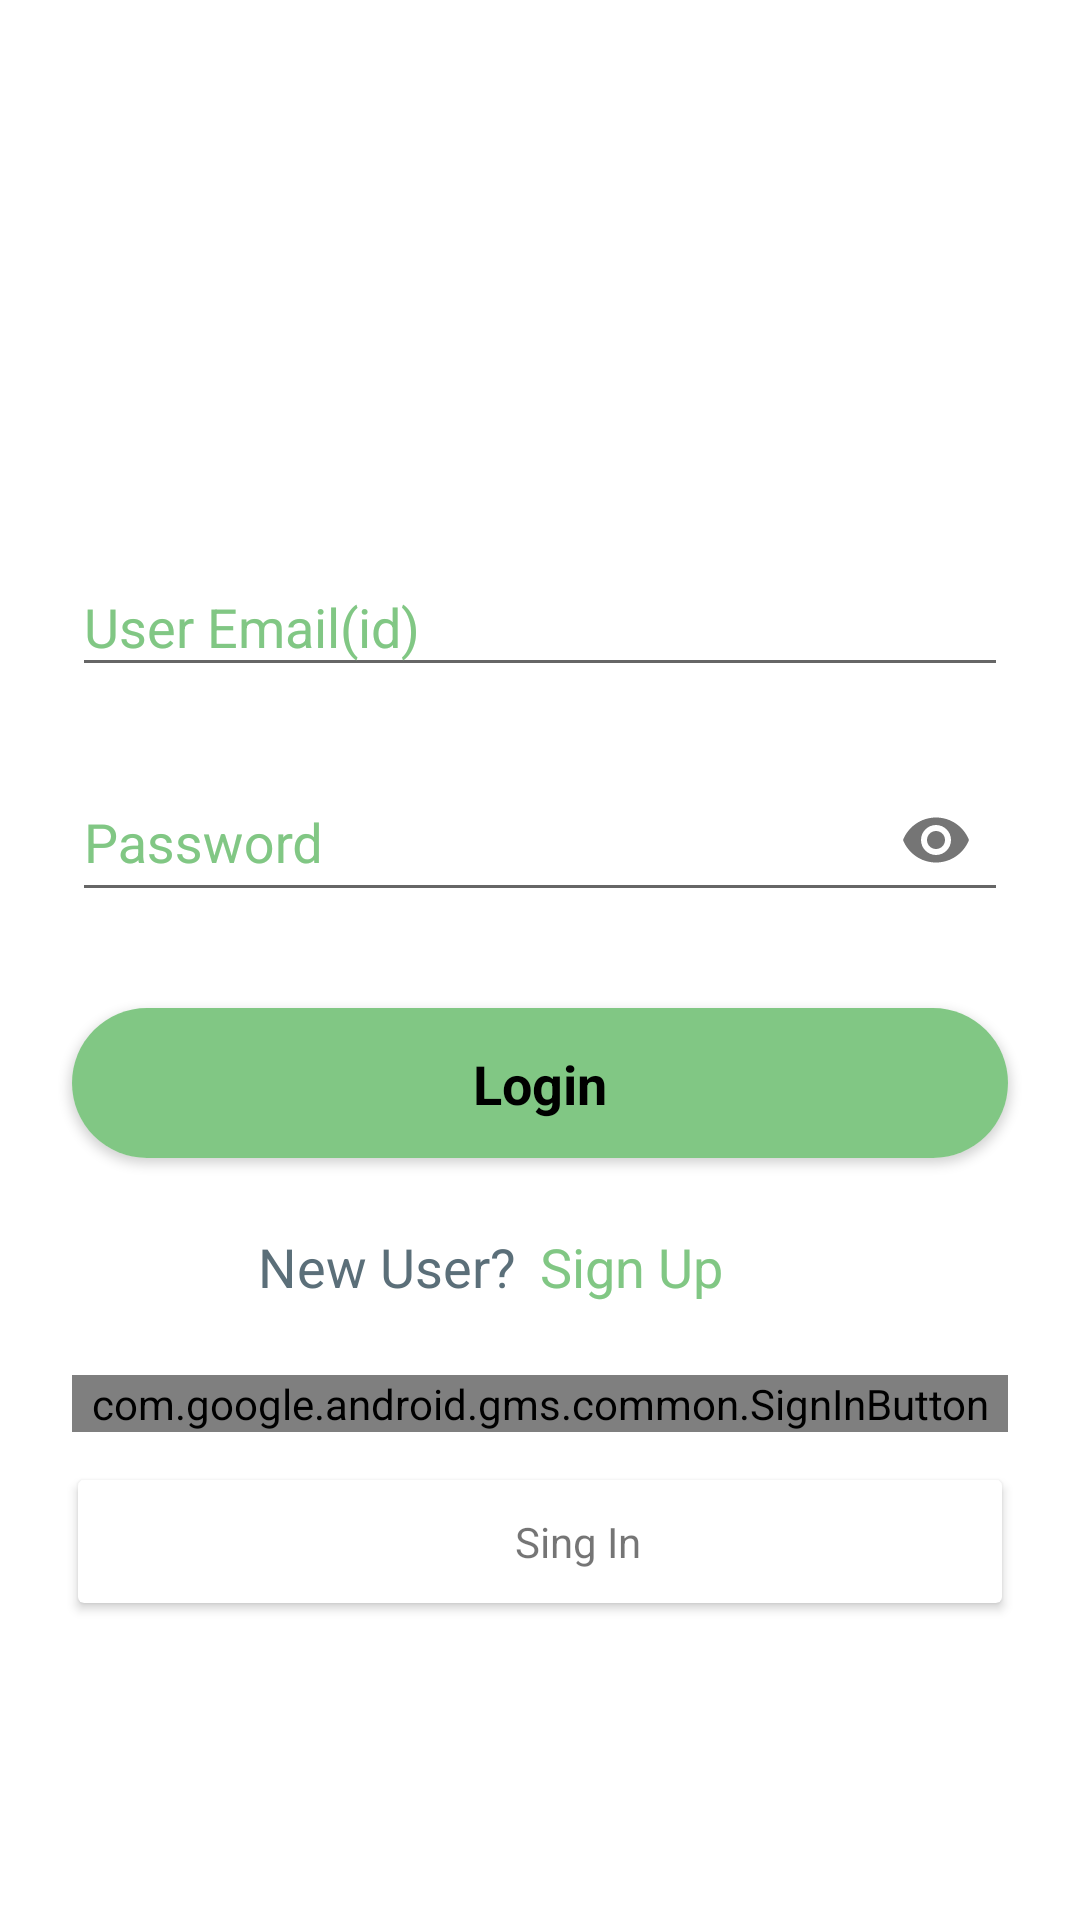

Layout XML and referenced resources for this Android screen:
<!-- AndroidManifest.xml: application theme AppTheme -->
<!-- res/layout/activity_login.xml -->
<?xml version="1.0" encoding="utf-8"?>
<androidx.constraintlayout.widget.ConstraintLayout xmlns:android="http://schemas.android.com/apk/res/android"
    xmlns:app="http://schemas.android.com/apk/res-auto"
    xmlns:tools="http://schemas.android.com/tools"
    android:layout_width="match_parent"
    android:layout_height="match_parent"
    android:background="#ffffff"
    tools:context=".Login">

    <androidx.constraintlayout.widget.Guideline
        android:id="@+id/guideline"
        android:layout_width="wrap_content"
        android:layout_height="wrap_content"
        android:orientation="horizontal"
        app:layout_constraintGuide_percent=".50" />

    <ImageView
        android:id="@+id/imageView3"
        android:layout_width="120dp"
        android:layout_height="120dp"
        android:layout_marginBottom="24dp"
        app:layout_constraintBottom_toTopOf="@+id/textInputLayout"
        app:layout_constraintEnd_toEndOf="parent"
        app:layout_constraintStart_toStartOf="parent"
        app:srcCompat="@drawable/man" />

    <com.google.android.material.textfield.TextInputLayout
        android:id="@+id/textInputLayout"
        android:layout_width="match_parent"
        android:layout_height="wrap_content"
        android:layout_marginStart="24dp"
        android:layout_marginEnd="24dp"
        android:layout_marginBottom="16dp"
        android:textColorHint="@color/colorText"
        app:layout_constraintBottom_toTopOf="@+id/username_text_input_layout"
        app:layout_constraintEnd_toEndOf="parent"
        app:layout_constraintStart_toStartOf="parent">

        <EditText
            android:id="@+id/edUserName"
            android:layout_width="match_parent"
            android:layout_height="match_parent"
            android:layout_centerHorizontal="true"
            android:layout_centerVertical="true"
            android:ems="10"
            android:hint="User Email(id)"
            android:inputType="text"
            android:maxLines="1" />


    </com.google.android.material.textfield.TextInputLayout>

    <com.google.android.material.textfield.TextInputLayout
        android:id="@+id/username_text_input_layout"
        android:layout_width="match_parent"
        android:layout_height="wrap_content"
        android:layout_marginStart="24dp"
        android:layout_marginEnd="24dp"
        android:layout_marginBottom="16dp"
        android:textColorHint="@color/colorText"
        app:layout_constraintBottom_toTopOf="@+id/guideline"
        app:layout_constraintEnd_toEndOf="parent"
        app:layout_constraintStart_toStartOf="parent"
        app:passwordToggleEnabled="true">

        <EditText
            android:id="@+id/edPassword"
            android:layout_width="match_parent"
            android:layout_height="match_parent"
            android:layout_centerHorizontal="true"
            android:layout_centerVertical="true"
            android:ems="10"
            android:hint="Password"
            android:inputType="textPassword"
            android:maxLines="1" />

    </com.google.android.material.textfield.TextInputLayout>

    <androidx.cardview.widget.CardView
        android:id="@+id/cardLogin"
        android:layout_width="0dp"
        android:layout_height="50dp"
        android:layout_marginStart="24dp"
        android:layout_marginTop="16dp"

        android:layout_marginEnd="24dp"
        app:cardCornerRadius="25dp"
        app:layout_constraintEnd_toEndOf="parent"
        app:layout_constraintStart_toStartOf="parent"
        app:layout_constraintTop_toTopOf="@+id/guideline">

        <androidx.constraintlayout.widget.ConstraintLayout
            android:layout_width="match_parent"
            android:layout_height="match_parent"
            android:background="#81C784">

            <TextView
                android:id="@+id/textView2"
                android:layout_width="wrap_content"
                android:layout_height="wrap_content"
                android:text="Login"
                android:textColor="#000000"
                android:textSize="18sp"
                android:textStyle="bold"
                app:layout_constraintBottom_toBottomOf="parent"
                app:layout_constraintEnd_toEndOf="parent"
                app:layout_constraintStart_toStartOf="parent"
                app:layout_constraintTop_toTopOf="parent" />

        </androidx.constraintlayout.widget.ConstraintLayout>

    </androidx.cardview.widget.CardView>

    <androidx.constraintlayout.widget.Guideline
        android:id="@+id/guideline2"
        android:layout_width="wrap_content"
        android:layout_height="wrap_content"
        android:orientation="vertical"
        app:layout_constraintEnd_toEndOf="parent"
        app:layout_constraintGuide_percent=".50"
        app:layout_constraintStart_toStartOf="parent" />

    <TextView
        android:id="@+id/textView6"
        android:layout_width="wrap_content"
        android:layout_height="wrap_content"
        android:layout_marginTop="24dp"
        android:layout_marginEnd="8dp"
        android:text="New User?"
        android:textColor="#5b6f79"
        android:textSize="18sp"
        app:layout_constraintEnd_toStartOf="@+id/guideline2"
        app:layout_constraintTop_toBottomOf="@+id/cardLogin" />

    <TextView
        android:id="@+id/tvSignUp"
        android:layout_width="wrap_content"
        android:layout_height="wrap_content"
        android:text="Sign Up"
        android:textColor="#81C784"
        android:textSize="18sp"
        app:layout_constraintBottom_toBottomOf="@+id/textView6"
        app:layout_constraintStart_toStartOf="@+id/guideline2"
        app:layout_constraintTop_toTopOf="@+id/textView6"
        app:layout_constraintVertical_bias="0.0" />

    <com.google.android.gms.common.SignInButton
        android:id="@+id/btnGoogle"
        android:layout_width="0dp"
        android:layout_height="wrap_content"
        android:layout_marginTop="24dp"
        app:layout_constraintEnd_toEndOf="@+id/cardLogin"
        app:layout_constraintStart_toStartOf="@+id/cardLogin"
        app:layout_constraintTop_toBottomOf="@+id/textView6" />

    <androidx.cardview.widget.CardView
        android:id="@+id/btnFacebook"
        android:layout_width="0dp"
        android:layout_height="wrap_content"
        android:layout_marginStart="2dp"
        android:layout_marginTop="16dp"
        android:layout_marginEnd="2dp"
        app:layout_constraintEnd_toEndOf="@+id/btnGoogle"
        app:layout_constraintStart_toStartOf="@+id/btnGoogle"
        app:layout_constraintTop_toBottomOf="@+id/btnGoogle">

        <androidx.constraintlayout.widget.ConstraintLayout
            android:layout_width="match_parent"
            android:layout_height="match_parent">

            <ImageView
                android:id="@+id/imageView2"
                android:layout_width="25dp"
                android:layout_height="25dp"
                android:layout_marginStart="16dp"
                android:layout_marginTop="8dp"
                android:layout_marginBottom="8dp"
                app:layout_constraintBottom_toBottomOf="parent"
                app:layout_constraintStart_toStartOf="parent"
                app:layout_constraintTop_toTopOf="parent"
                app:srcCompat="@drawable/fblogo" />

            <TextView
                android:id="@+id/textView11"
                android:layout_width="58dp"
                android:layout_height="wrap_content"
                android:text="Sing In"
                app:layout_constraintBottom_toBottomOf="parent"
                app:layout_constraintEnd_toEndOf="parent"
                app:layout_constraintStart_toEndOf="@+id/imageView2"
                app:layout_constraintTop_toTopOf="parent" />
        </androidx.constraintlayout.widget.ConstraintLayout>
    </androidx.cardview.widget.CardView>


</androidx.constraintlayout.widget.ConstraintLayout>
<!-- resources referenced by this layout -->
<resources>
  <color name="colorText">#81C784</color>
  <style name="AppTheme" parent="Theme.AppCompat.Light.NoActionBar">
          
          <item name="colorPrimary">@color/colorPrimary</item>
          <item name="colorPrimaryDark">@color/colorPrimaryDark</item>
          <item name="colorAccent">@color/colorAccent</item>
  
          <item name="android:windowAnimationStyle">@style/CustomActivityAnimation</item>
  
      </style>
  <color name="colorPrimary">#81C784</color>
  <color name="colorPrimaryDark">#81C784</color>
  <color name="colorAccent">#81C784</color>
  <style name="CustomActivityAnimation" parent="@android:style/Animation.Activity">
          <item name="android:activityOpenEnterAnimation">@anim/anim_fade_in</item>
          <item name="android:activityOpenExitAnimation">@anim/anim_fade_out</item>
          <item name="android:activityCloseEnterAnimation">@anim/anim_fade_in</item>
          <item name="android:activityCloseExitAnimation">@anim/anim_fade_out</item>
      </style>
</resources>
